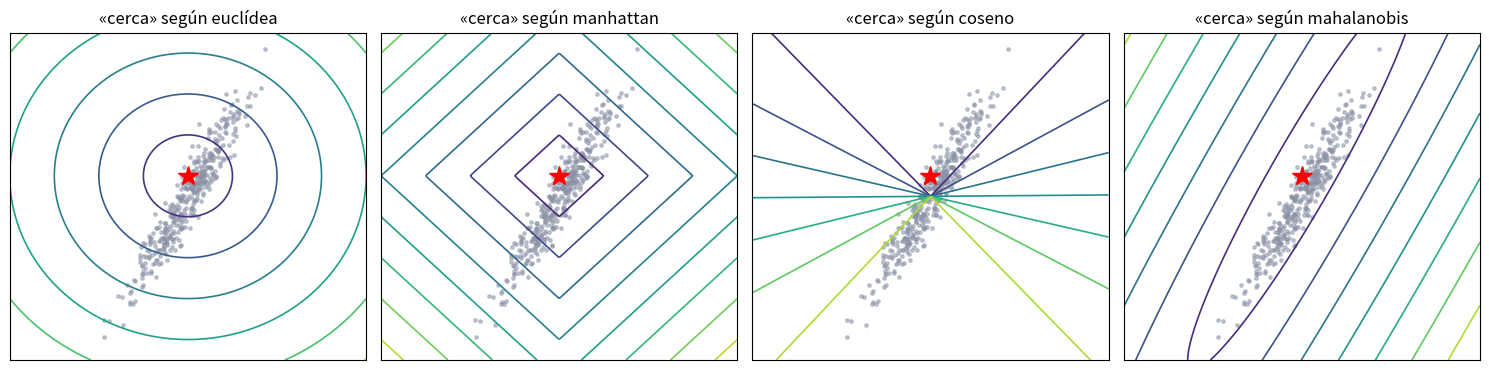

Here is the Python script that generated this plot:
"""
Qué significa "cerca": la misma nube de puntos vista con cuatro reglas distintas.

Comparamos la distancia euclídea, la de Manhattan, la coseno y la de Mahalanobis
sobre unos datos con dos variables muy correlacionadas, y comprobamos que el
vecino más próximo de un punto CAMBIA según la regla que uses.

Ejecútalo con:  python code/02-geometria-y-dimensionalidad/distancias.py
"""
import numpy as np
import matplotlib.pyplot as plt

rng = np.random.default_rng(11)

# --- Datos: una nube alargada (altura y peso, muy correlacionados) ---
n = 400
A = np.array([[1.0, 0.0], [1.8, 0.55]])       # matriz que estira y rota la nube
X = rng.normal(size=(n, 2)) @ A.T
X -= X.mean(axis=0)
S = np.cov(X, rowvar=False)
print("Matriz de covarianza:\n", np.round(S, 3))
print(f"Correlación entre las dos columnas: {S[0,1]/np.sqrt(S[0,0]*S[1,1]):.3f}")

# --- Las cuatro reglas, cada una como función de (punto, conjunto) ---
S_inv = np.linalg.inv(S)

def d_euclidea(q, X):
    return np.sqrt(((X - q) ** 2).sum(axis=1))

def d_manhattan(q, X):
    return np.abs(X - q).sum(axis=1)

def d_coseno(q, X):
    cos = (X @ q) / (np.linalg.norm(X, axis=1) * np.linalg.norm(q) + 1e-12)
    return 1.0 - cos

def d_mahalanobis(q, X):
    D = X - q
    return np.sqrt(np.einsum("ij,jk,ik->i", D, S_inv, D))

reglas = [("euclídea", d_euclidea), ("manhattan", d_manhattan),
          ("coseno", d_coseno), ("mahalanobis", d_mahalanobis)]

# --- ¿Quién es el vecino más próximo del punto 0 según cada regla? ---
q = X[0]
print(f"\nPunto de consulta: ({q[0]:+.2f}, {q[1]:+.2f})")
vecinos = {}
for nombre, d in reglas:
    dist = d(q, X)
    dist[0] = np.inf                                  # él mismo no cuenta
    orden = np.argsort(dist)[:5]
    vecinos[nombre] = set(orden)
    print(f"  {nombre:12s} -> 5 vecinos más próximos: {orden}")

base = vecinos["euclídea"]
for nombre in ["manhattan", "coseno", "mahalanobis"]:
    comunes = len(base & vecinos[nombre])
    print(f"  coincidencias euclídea/{nombre}: {comunes}/5")

# --- Mapa de las bolas unidad de cada regla alrededor del punto de consulta ---
gx, gy = np.meshgrid(np.linspace(-6, 6, 260), np.linspace(-6, 6, 260))
G = np.column_stack([gx.ravel(), gy.ravel()])

fig, ax = plt.subplots(1, 4, figsize=(15, 3.8))
for a, (nombre, d) in zip(ax, reglas):
    Z = d(q, G).reshape(gx.shape)
    a.scatter(X[:, 0], X[:, 1], s=6, c="#8b93a7", alpha=0.5)
    a.contour(gx, gy, Z, levels=8, cmap="viridis", linewidths=1.2)
    a.plot(q[0], q[1], "r*", ms=15)
    a.set_title(f"«cerca» según {nombre}")
    a.set_xticks([])
    a.set_yticks([])
plt.tight_layout()
plt.show()
